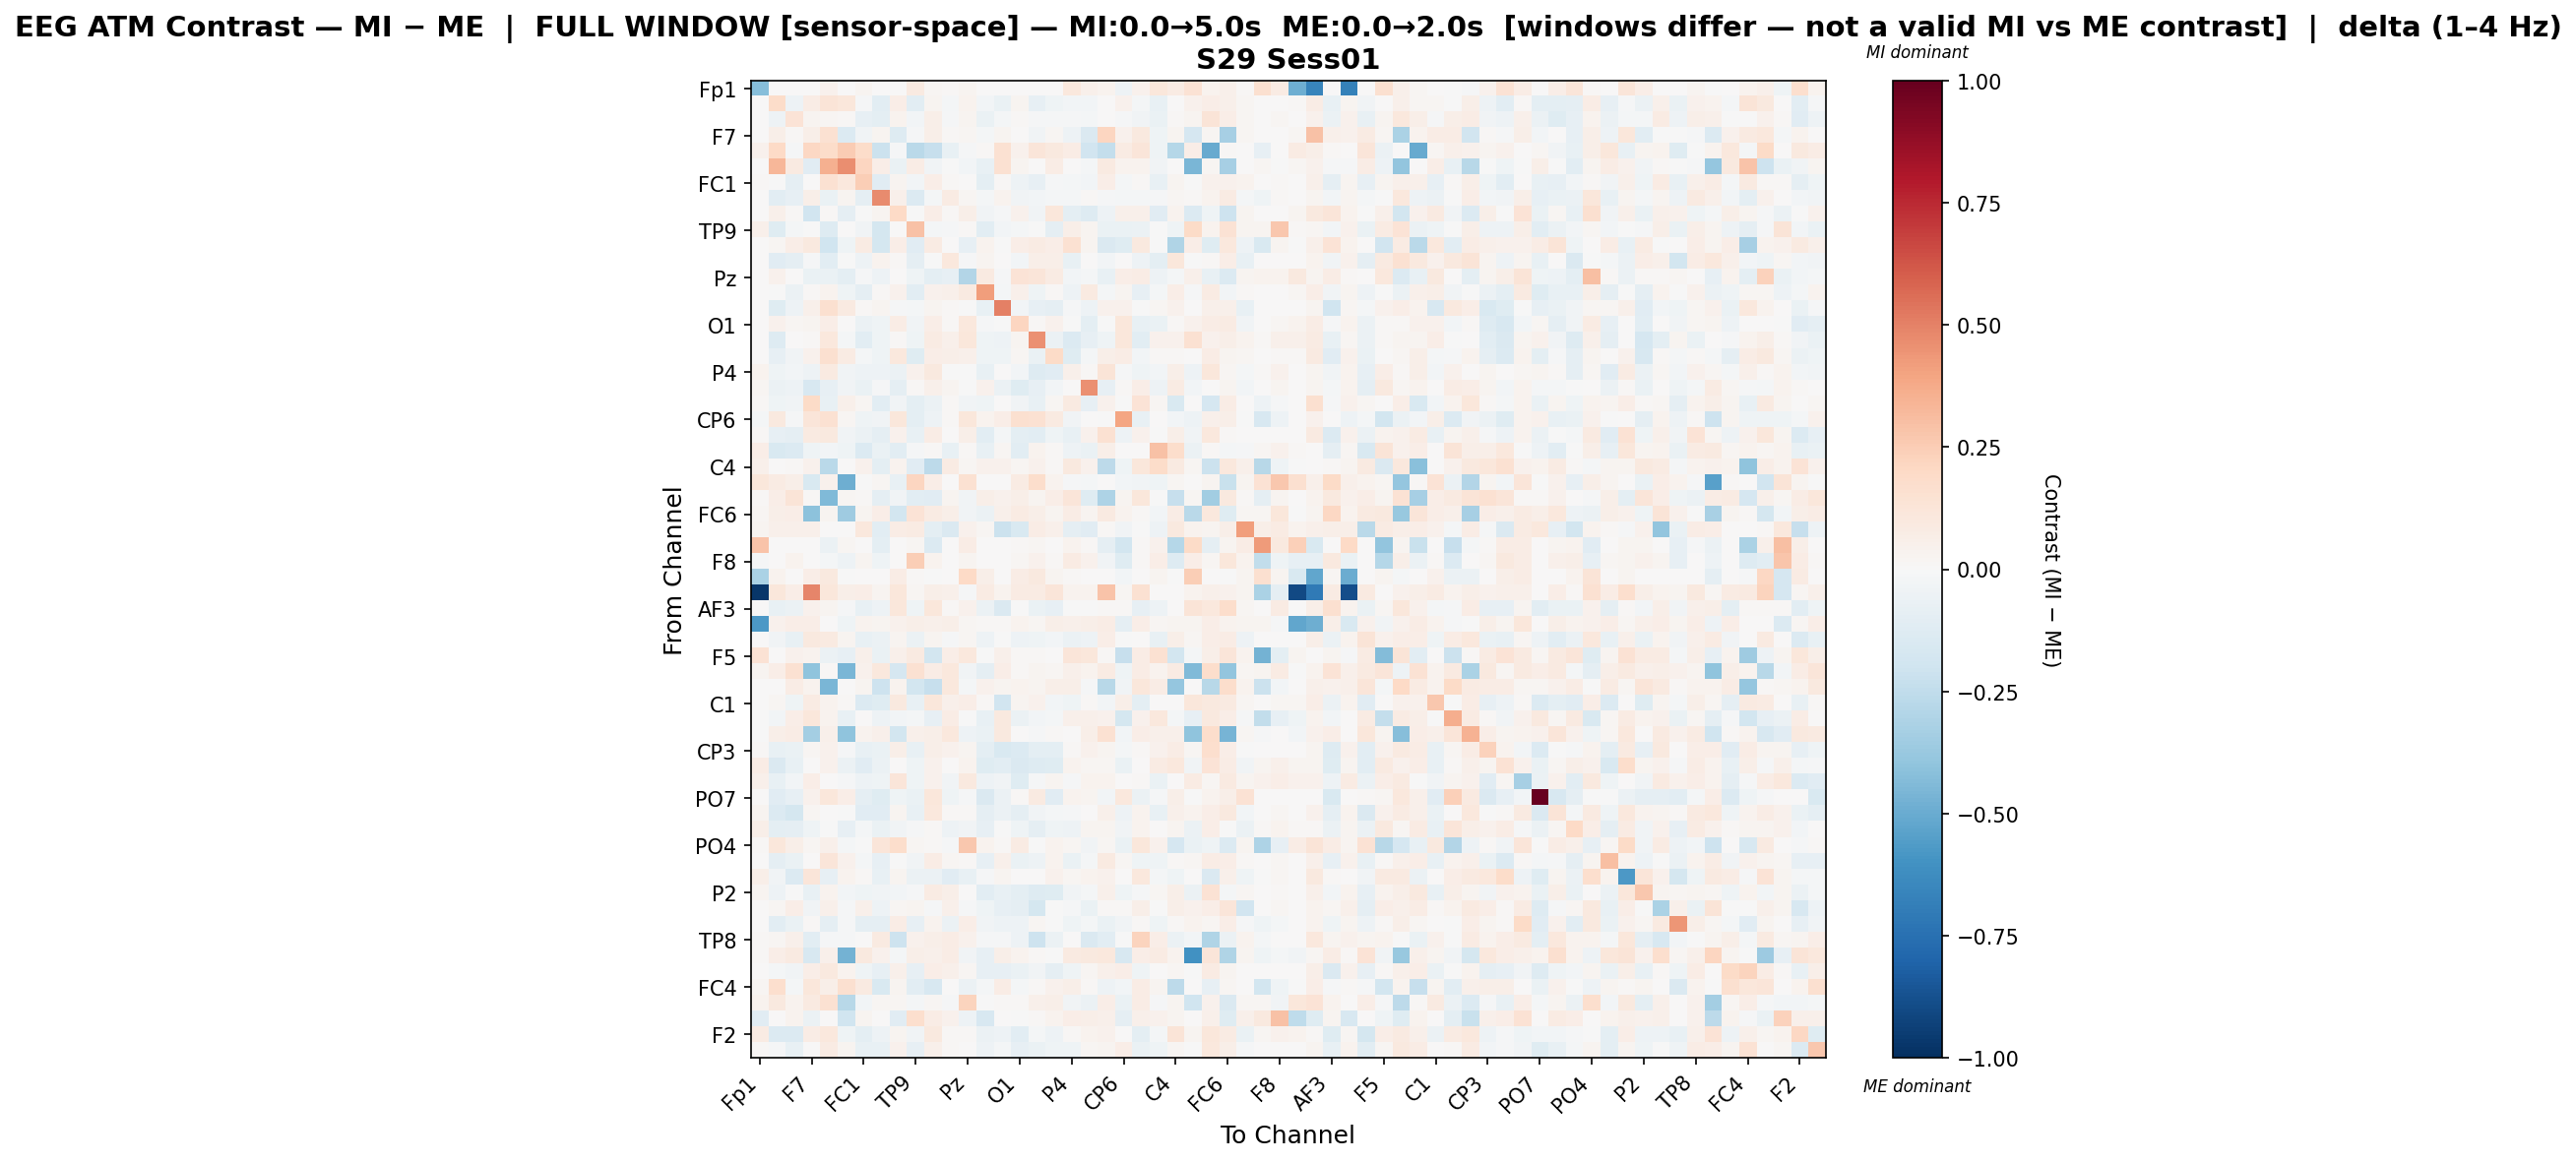

The file beside this chart, header and first rows:
, Fp1, Fz, F3, F7, FT9, FC5, FC1, C3, T7, TP9, CP5, CP1, Pz, P3, P7, O1, Oz, O2, P4, P8, TP10, CP6, CP2
Fp1, -0.4274, 0.0, 0.0, 0.0, 0.04433, 0.004156, 0.02882, 0.004156, 0.0, 0.08834, 0.01884, 0.01247, 0.02924, 0.0, 0.001385, 0.0, 0.0, 0.0, 0.1034, 0.05403, 0.03796, -0.04784, 0.03935
Fz, 0.0, 0.1827, -0.05009, 0.07287, 0.1279, 0.1155, -0.01482, -0.1088, 0.06357, -0.1046, 0.03013, -0.01585, 0.03476, -0.02994, -0.06493, 0.02571, -0.08548, -0.04264, -0.02606, -0.03114, 0.005678, 0.04549, -0.01577
F3, 0.0, -0.04805, 0.1357, 0.02755, 0.01613, 0.01188, -0.08348, -0.09468, 0.03137, -0.03062, 0.05879, -0.01048, 0.02984, -0.06546, -0.02045, 0.008552, -0.008019, -0.01386, -0.01059, -0.02075, 0.00611, -0.008777, -0.03827
F7, 0.0, 0.06165, 0.00992, 0.0574, 0.1513, -0.1344, -0.03355, 0.03029, -0.1295, -0.01191, 0.05908, 0.01103, 0.01739, -0.01732, 0.02797, 0.000829, -0.0316, 0.01889, -0.04775, -0.148, 0.2111, 0.04595, 0.09427
FT9, 0.04443, 0.1962, -0.01176, 0.2062, 0.1822, 0.2521, 0.1873, -0.2178, -0.01114, -0.2721, -0.2332, -0.07373, -0.01514, 0.01399, 0.1535, 0.04208, 0.1203, 0.09909, 0.07743, -0.1916, -0.2397, 0.08253, 0.1207
FC5, 0.006456, 0.3342, 0.09272, -0.1169, 0.3536, 0.4629, 0.2167, 0.06337, -0.06661, 0.0779, -0.03243, -0.003404, -0.02585, -0.07701, 0.1545, 0.03056, 0.007259, 0.07075, 0.002358, -0.01917, 0.08946, 0.03646, 0.0363
FC1, 0.01228, -0.004889, -0.09328, 0.0007289, 0.1544, 0.1029, 0.2428, -0.1099, 0.02528, -0.0304, 0.06467, 0.01172, 0.0008649, -0.09779, 0.01409, -0.05109, -0.08445, -0.01185, -0.02131, -0.03098, 0.06775, -0.0216, 0.01038
C3, 0.001777, -0.1077, -0.08159, 0.06026, -0.07029, 0.02383, -0.09299, 0.4723, 0.04744, -0.1364, -0.02198, 0.08142, 0.01764, -0.02036, 0.0332, -0.03618, -0.02811, -0.01993, -0.01657, 0.007875, -0.01541, -0.01946, -0.01965
T7, 0.0, 0.05086, 0.008213, -0.189, 0.008595, -0.08854, -0.004005, 0.02559, 0.1964, -0.00391, 0.06287, 0.01501, 0.05732, -0.03369, -0.01314, 0.03963, -0.03219, 0.1168, -0.09571, -0.131, -0.04906, 0.05013, 0.05055
TP9, 0.04822, -0.1247, -0.01727, -0.006122, -0.1312, 0.003807, -0.03823, -0.1757, 0.005041, 0.2965, -0.01625, -0.008887, 0.01521, -0.1086, -0.03026, -0.01827, -0.006191, -0.0922, 0.06117, 0.02475, -0.06531, -0.06372, -0.05472
CP5, 0.007246, 0.01737, 0.06601, 0.09755, -0.1995, -0.04353, 0.07902, -0.1737, 0.06646, -0.1166, 0.0836, 0.007247, -0.08382, 0.03864, -0.002006, 0.06614, 0.08065, 0.06554, 0.1509, 0.02579, -0.144, -0.1216, 0.09741
CP1, 0.00422, -0.1109, -0.08852, -0.009808, -0.1062, -0.003581, -0.04898, 0.03857, 0.009458, -0.08679, -0.00364, 0.1064, -0.0154, 0.02521, 0.001336, -0.03058, 0.06163, 0.05856, -0.0757, 0.003469, -0.02796, 0.005043, -0.05376
Pz, 0.006202, 0.03916, 0.005537, -0.06374, -0.06614, -0.09813, -0.01314, -0.04727, 0.007282, -0.0447, -0.09548, -0.08368, -0.2895, 0.09142, -0.01022, 0.138, 0.1175, 0.08123, -0.02611, -0.01889, -0.07205, 0.06927, 0.07344
P3, 0.0, -0.003775, -0.06025, 0.009402, 0.03472, -0.04397, -0.08898, 0.01362, 0.04505, -0.103, 0.04274, 0.0541, 0.08948, 0.4173, -0.023, 0.04769, -0.04545, 0.01038, -0.05031, 0.08663, -0.01986, 0.02359, -0.08282
P7, 0.000686, -0.1234, -0.05124, 0.05298, 0.1631, 0.09059, 0.01225, 0.02942, -0.01055, -0.02299, 0.02374, 0.01521, -0.002882, -0.07524, 0.5031, -0.02368, -0.08253, -0.09007, -0.01045, -0.04746, 0.04401, 0.0393, -0.005532
O1, 0.0, 0.04124, 0.01896, 0.0266, 0.06542, 0.005803, -0.05723, -0.04387, 0.07496, -0.03501, 0.06373, 0.01146, 0.1038, -0.009885, -0.006264, 0.2118, 0.01445, 0.03979, -0.001969, -0.1014, -0.0001269, 0.1113, -0.07753
Oz, 0.0003375, -0.1305, 0.003518, 0.009203, 0.106, -0.0199, -0.1025, -0.04425, 0.01176, -0.04582, 0.08388, 0.04713, 0.1104, -0.04392, -0.05353, 0.02975, 0.4595, -0.05864, -0.134, -0.08024, -0.04092, 0.1115, -0.102
O2, 0.0, -0.08445, -0.0378, 0.04119, 0.1601, 0.07967, -0.02219, -0.04684, 0.1054, -0.1179, 0.06769, 0.05848, 0.04716, -0.04609, -0.04594, 0.02155, -0.06591, 0.1949, -0.1175, -0.01681, 0.05551, 0.07212, -0.02647
P4, 0.03904, -0.03941, -0.02435, -0.05384, 0.08924, -0.03889, -0.05078, -0.04798, -0.05665, 0.04544, 0.0964, -0.001808, -0.002047, -0.07555, 0.005438, -0.02681, -0.1309, -0.1166, 0.05331, 0.008736, 0.1255, -0.01068, -0.04165
P8, 0.01902, -0.06064, -0.05415, -0.1567, -0.08203, -0.03227, -0.06812, -0.01419, -0.08893, 0.01182, 0.05363, 0.02405, -0.001349, 0.04363, -0.06057, -0.1202, -0.08265, -0.02971, 0.004441, 0.4592, -0.07848, 0.01265, 0.06409
TP10, 0.01305, -0.04011, -0.03786, 0.1939, -0.07717, 0.04757, 0.01828, -0.1046, -0.03814, -0.1005, -0.0578, 0.009559, -0.03231, -0.04293, 0.007696, -0.0314, -0.07749, 0.01717, 0.08602, -0.08484, 0.04586, -0.007644, 0.138
CP6, -0.02317, 0.09986, -0.01456, 0.1174, 0.1522, 0.02173, -0.04239, -0.03792, 0.1118, -0.09519, -0.05239, 0.0143, 0.1162, 0.03425, 0.0668, 0.1597, 0.1485, 0.08852, -0.03621, 0.000533, -0.0002505, 0.3967, -0.07196
CP2, 0.01325, -0.07954, -0.08794, 0.08829, 0.09909, -0.03142, -0.0615, -0.08942, 0.04359, -0.0729, 0.07495, 0.0001248, 0.05564, -0.1042, -0.02307, -0.09485, -0.1016, -0.04084, -0.07237, 0.04395, 0.1519, -0.04853, 0.04311
Cz, 0.06689, -0.1498, -0.1373, -0.04254, -0.02526, -0.04004, -0.1362, -0.07008, -0.106, -0.008911, 0.01529, -0.07416, 0.009995, -0.07518, 0.02212, -0.104, 0.03164, 0.01405, -0.0482, -0.0697, 0.05761, 0.0, 0.006763
C4, 0.05462, 0.003808, 0.008759, 0.04395, -0.2661, 0.0, 0.04339, -0.09689, 0.03713, -0.116, -0.2583, 0.08498, 0.01773, 0.04557, 0.04564, 0.0182, 0.04165, 0.01508, 0.09384, 0.04573, -0.2584, -0.04333, 0.1112
T8, 0.1152, 0.07974, 0.05745, -0.1554, 0.0445, -0.4849, -0.005014, 0.01674, -0.07363, 0.2118, 0.06577, 0.002397, 0.1504, 0.001487, 0.007, 0.08417, 0.1787, 0.03729, -0.009852, -0.02189, 0.0, -0.02756, -0.03152
FT10, 0.01154, 0.0683, 0.1265, 0.01081, -0.4439, 0.01711, 0.01395, -0.08857, -0.03717, -0.1055, -0.1161, 0.02988, -0.03428, 0.05546, 0.04328, 0.05848, 0.02811, 0.06412, 0.1172, -0.1193, -0.3119, 0.02795, 0.1094
FC6, 0.02285, 0.05992, 0.06797, -0.4104, 0.02458, -0.3556, 0.02382, 0.06919, -0.1815, 0.1368, 0.08023, 0.05596, -0.03789, -0.06123, 0.05355, 0.08269, 0.06046, 0.02856, 0.073, 0.02667, 0.08715, 0.03698, 0.01523
FC2, 0.03078, 0.05025, 0.05011, 0.04915, 0.0, 0.0, 0.1019, -0.1022, 0.07747, 0.08526, -0.099, -0.1408, 0.04278, 0.02036, -0.2123, -0.1556, 0.07044, 0.04915, -0.09345, -0.1167, 0.01105, -0.03886, -0.004475
F4, 0.2872, 0.0, 0.0, 0.001863, -0.0621, 0.01852, 0.0, -0.09591, 0.005216, 0.02156, -0.1396, 0.0, 0.07458, 0.006333, 0.0, 0.01043, 0.02263, 0.005091, 0.03725, 0.01562, -0.08632, -0.1823, 0.01341
F8, -0.01417, 0.0, 0.03436, 0.0, -0.022, -0.04732, 0.02663, -0.04, 0.0, 0.2447, 0.03821, 0.0, 0.02572, 0.0, 0.001129, 0.01774, 0.04549, 0.01097, 0.08389, 0.04044, -0.03696, -0.1223, 0.0117
Fp2, -0.3187, 0.037, 0.005718, 0.06492, 0.09888, -0.006729, 0.0, 0.0, 0.07063, 0.01416, -0.004265, 0.0, 0.1964, 0.0573, 0.0, 0.07769, 0.098, 0.02825, 0.01177, 0.0, 0.0, -0.02853, 0.0
AF7, -0.9752, 0.114, 0.06573, 0.4915, 0.1095, 0.062, 0.06947, 0.02728, 0.1151, 0.02089, 0.06146, 0.04788, -0.01504, 0.08038, 0.03827, 0.07909, 0.07825, 0.1236, 0.03498, 0.03874, 0.2891, 0.02104, 0.1539
AF3, 0.0, -0.07693, -0.05665, 0.04529, 0.03001, -0.0145, -0.07613, -0.053, 0.1143, -0.04105, 0.1114, 0.01352, 0.04588, -0.0613, -0.146, -0.00273, -0.06296, -0.07958, -0.003356, -0.0006082, 0.01517, 0.008617, -0.08411
AFz, -0.5769, 0.04231, 0.06614, 0.0647, 0.0, -0.04077, 0.03233, 0.02592, 0.04603, 0.06149, 0.04916, 0.06078, 0.02154, 0.01078, 0.01013, 0.0362, 0.01713, 0.05929, 0.04722, 0.05482, 0.07352, -0.0914, 0.06614
F1, 0.0, -0.03784, -0.07184, 0.09914, 0.09336, 0.02534, -0.07623, -0.05956, 0.02617, -0.0577, 0.03078, -0.009707, 0.02255, -0.05012, -0.003036, -0.04951, -0.04471, -0.02819, -0.05485, -0.05165, 0.06387, -0.00556, 0.00163
F5, 0.1431, 0.0, 0.04585, 0.03396, -0.05962, -0.0816, 0.04822, -0.066, 0.04911, 0.08999, -0.1826, 0.06929, 0.1018, -0.007117, 0.05355, 0.01472, 0.009871, 0.004615, 0.1248, 0.1115, 0.01222, -0.23, 0.07379
FT7, 0.029, 0.06406, 0.1536, -0.4016, 0.01094, -0.4547, 0.03994, 0.1074, -0.1686, 0.1484, 0.07525, 0.1035, -0.03851, -0.08602, 0.06991, 0.01158, 0.0272, 0.01968, 0.04946, 0.0365, 0.08155, -0.04308, 0.0768
FC3, 0.005575, 0.000626, 0.07691, 0.03731, -0.4601, 0.0, 0.02981, -0.2081, 0.03613, -0.1812, -0.2278, 0.1086, -0.01625, 0.04068, 0.02739, 0.03489, 0.03046, 0.05575, 0.05988, -0.01337, -0.2808, -0.03563, 0.1167
C1, 0.0, 0.02035, -0.04631, 0.08114, 0.03592, 0.0127, -0.1369, -0.1207, 0.09495, -0.07745, 0.1156, 0.04916, 0.06743, 0.009356, -0.1881, 0.02548, 0.04281, -0.02892, -0.04123, 0.009318, -0.03077, 0.05943, -0.1014
C5, -0.000701, -0.02523, 0.06593, 0.1135, 0.03147, -0.07431, 0.005518, -0.05133, -0.03106, -0.02107, -0.08592, 0.07467, -0.005659, -0.0715, 0.0976, -0.05811, -0.02861, -0.02308, 0.05384, 0.05096, 0.04225, -0.174, 0.0425
TP7, -0.00508, 0.05657, 0.07365, -0.3364, 0.05131, -0.399, 0.0352, 0.05387, -0.187, 0.04732, 0.05955, 0.1091, -0.04856, -0.06439, 0.09545, 0.004554, -0.01012, 0.01421, 0.003654, 0.05754, 0.1541, -0.02507, 0.0665
CP3, 0.01559, -0.077, -0.06389, 0.02193, 0.04631, -0.008366, -0.07379, -0.06374, 0.05616, -0.07129, 0.05735, 0.04443, 0.02401, -0.09458, -0.1495, -0.1351, -0.09721, -0.09732, 0.01372, 0.04451, 0.02634, -0.02163, 0.01484
P1, 0.07149, -0.1433, -0.07292, 0.004621, 0.04246, -0.05716, -0.1119, -0.05929, 0.007726, -0.04264, 0.03977, 0.002022, 0.03583, -0.1208, -0.1035, -0.1431, -0.1265, -0.1207, 0.03348, 0.01717, 0.01984, -0.06341, 0.001754
P5, 0.05232, -0.07534, -0.02901, 0.06453, 0.0, -0.01511, -0.04828, -0.04392, 0.1176, -0.04604, 0.04609, -0.03839, 0.09467, -0.05057, -0.0377, -0.1247, -0.01092, 0.02406, -0.01372, 0.03416, 0.03427, 0.001956, 0.008609
PO7, 0.0, -0.1153, -0.07887, 0.04537, 0.1099, 0.06402, -0.09202, -0.1237, -0.04234, -0.06412, 0.1143, -0.04175, -0.01224, -0.1482, -0.05899, 0.01461, 0.08813, -0.1128, 0.03477, 0.02545, -0.03093, 0.103, -0.0611
PO3, 0.02377, -0.1334, -0.1739, 0.0193, 0.007748, -0.004447, -0.1102, -0.1141, 0.03068, -0.07193, 0.1027, 0.009127, 0.01466, -0.09267, -0.05741, -0.09296, -0.03472, -0.0188, -0.008842, 0.001967, 0.04749, -0.04934, 0.03344
POz, 0.05634, -0.09917, -0.08868, -0.04026, -0.005762, -0.07885, -0.02307, -0.0685, -0.03696, -0.01478, 0.01531, -0.04916, -0.03136, -0.08219, -0.001105, -0.04564, -0.09209, -0.04443, -0.05262, 0.02523, 0.0307, -0.03617, 0.03431
PO4, 0.008443, 0.1151, 0.05786, 0.01612, 0.05157, -0.01836, -0.006416, 0.1208, 0.1724, 0.01752, 0.01151, -0.009264, 0.2727, 0.03129, 0.01086, 0.08057, -0.005044, 0.03551, 0.01827, -0.03721, 0.01961, -0.0673, 0.1119
PO8, 0.0005614, -0.08902, -0.0644, 0.0003597, 0.1222, 0.04503, -0.02342, -0.08452, -0.001726, -0.03276, 0.0706, 0.02227, 0.008571, -0.08292, 0.05399, -0.06946, -0.05035, 0.03459, -0.06692, -0.02321, 0.09118, 0.0177, -0.04448
P6, 0.05829, -0.03788, -0.1382, 0.1192, -0.08071, 0.03267, 0.01435, -0.07172, 0.02961, -0.05963, -0.05916, -0.1124, -0.07231, -0.008996, 0.02798, 0.003003, 0.0001167, 0.04515, 0.01818, 0.03238, 0.04624, 0.0, 0.1053
P2, 0.02489, -0.05377, -0.002542, -0.07459, 0.03788, -0.02753, -0.04469, -0.03573, -0.02511, -0.01547, 0.08151, 0.06142, 0.007425, -0.1071, -0.07701, -0.09991, -0.1253, -0.1242, -0.03851, -0.01856, 0.05435, -0.0453, -0.0123
CPz, 0.001134, 0.01624, 0.06542, -0.03148, 0.04707, -0.01176, 0.05277, -0.0474, 0.01781, 0.02822, -0.01253, 0.0534, -0.0141, -0.0401, -0.07974, -0.09238, -0.175, -0.00772, -0.01274, -0.06457, 0.009826, 0.008226, 0.05611
CP4, 0.0, -0.1058, -0.06576, 0.01123, -0.09017, -0.007906, -0.08684, -0.08732, 0.07161, -0.079, 0.03868, -0.06221, 0.06861, -0.03173, -0.05202, -0.05089, 0.01704, -0.005401, -0.03963, -0.02121, -0.06814, -0.0321, 0.008407
TP8, 0.009881, 0.0234, 0.05152, -0.1066, -0.008563, -0.01187, 0.005054, 0.08603, -0.2056, 0.04618, 0.05773, 0.07343, 0.04173, -0.008945, -0.01326, -0.04689, -0.2049, -0.05819, 0.0002365, -0.1429, -0.1028, -0.0009766, 0.2198
C6, 0.01548, 0.06552, 0.08961, -0.1622, 0.0509, -0.4735, 0.09704, 0.04654, -0.01828, 0.05758, 0.05196, 0.07495, -0.03279, -0.08133, 0.05681, 0.03774, 0.009071, -0.006401, 0.08668, 0.09964, 0.1078, -0.1586, 0.0655
C2, 0.001884, -0.02275, -0.03397, 0.06668, 0.0981, 0.03738, -0.04359, -0.0792, 0.05305, -0.08142, 0.06775, 0.05059, 0.0183, -0.08403, -0.0784, -0.06352, -0.03385, -0.09115, -0.04045, 0.01925, 0.05098, 0.07007, -0.04235
FC4, 0.02045, 0.1672, -0.02325, 0.1143, 0.05504, 0.164, 0.08776, -0.1538, 0.02763, -0.1062, -0.1612, 0.005312, -0.06076, -0.02257, 0.07127, -0.01576, 0.01465, 0.04656, 0.05549, 0.008328, -0.04693, -0.031, 0.075
FT8, 0.03487, 0.09665, 0.03552, 0.08912, 0.1504, -0.277, -0.02668, 0.01699, 0.02191, -0.01654, 0.01959, -0.00984, 0.2241, -0.00171, 0.01539, 0.0135, 0.0516, 0.06212, -0.03764, -0.06177, 0.06934, -0.06769, 0.07468
F6, -0.1123, 0.003286, 0.03327, -0.05981, 0.0, -0.2012, 0.02423, 0.0, -0.1131, 0.1698, 0.07552, 0.04005, -0.05398, -0.1621, 0.0, -0.005853, 0.009408, 0.03373, 0.06634, 0.06165, 0.05422, -0.09109, 0.05319
... 2 more rows
